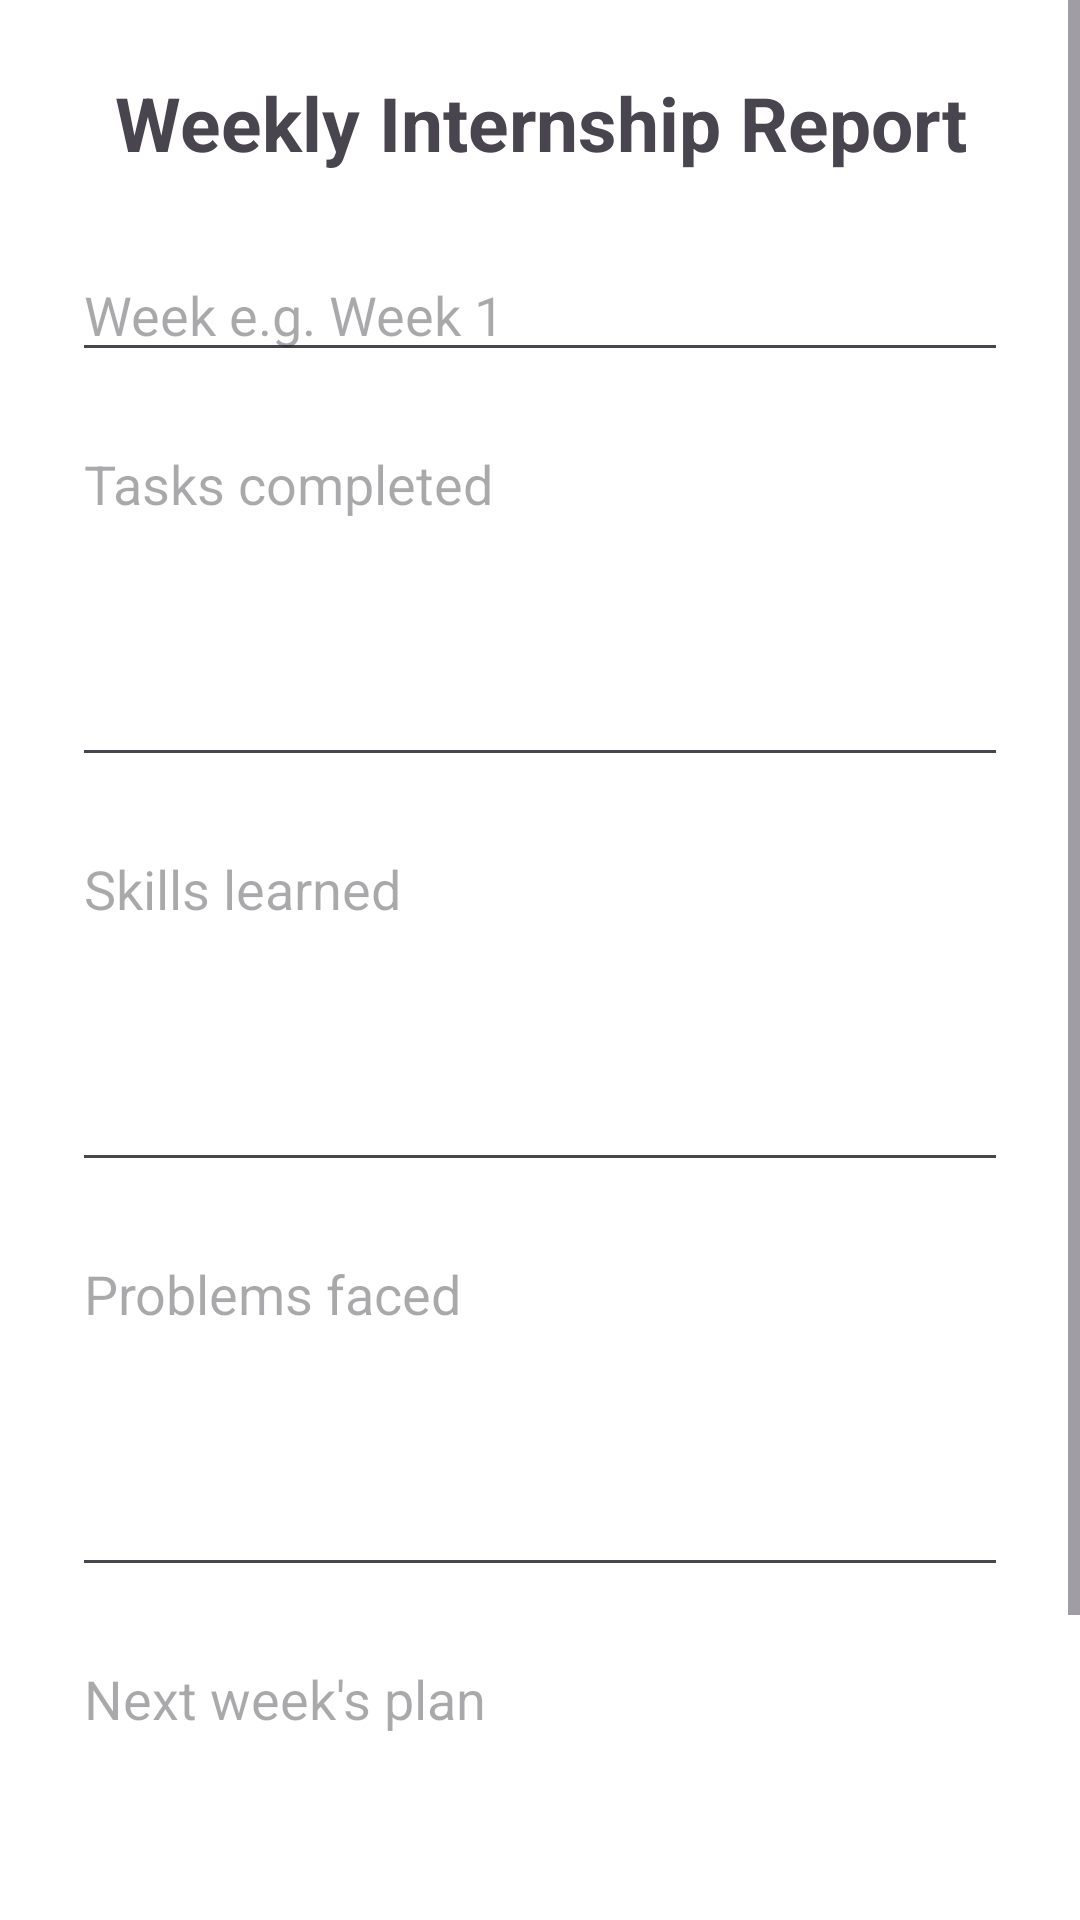

Reconstruct the res/layout file that produces this screen, plus the resources it refers to.
<!-- AndroidManifest.xml: application theme Theme.NTCInterns -->
<!-- res/layout/activity_weekly_report.xml -->
<?xml version="1.0" encoding="utf-8"?>
<ScrollView
    xmlns:android="http://schemas.android.com/apk/res/android"
    android:layout_width="match_parent"
    android:layout_height="match_parent">

    <LinearLayout
        android:layout_width="match_parent"
        android:layout_height="wrap_content"
        android:orientation="vertical"
        android:padding="24dp">

        <TextView
            android:layout_width="match_parent"
            android:layout_height="wrap_content"
            android:text="Weekly Internship Report"
            android:textSize="25sp"
            android:textStyle="bold"
            android:gravity="center"
            android:layout_marginBottom="25dp"/>

        <EditText
            android:id="@+id/weekInput"
            android:layout_width="match_parent"
            android:layout_height="wrap_content"
            android:hint="Week e.g. Week 1"
            android:layout_marginBottom="15dp"/>

        <EditText
            android:id="@+id/completedInput"
            android:layout_width="match_parent"
            android:layout_height="120dp"
            android:gravity="top"
            android:hint="Tasks completed"
            android:inputType="textMultiLine"
            android:layout_marginBottom="15dp"/>

        <EditText
            android:id="@+id/skillsInput"
            android:layout_width="match_parent"
            android:layout_height="120dp"
            android:gravity="top"
            android:hint="Skills learned"
            android:inputType="textMultiLine"
            android:layout_marginBottom="15dp"/>

        <EditText
            android:id="@+id/problemsInput"
            android:layout_width="match_parent"
            android:layout_height="120dp"
            android:gravity="top"
            android:hint="Problems faced"
            android:inputType="textMultiLine"
            android:layout_marginBottom="15dp"/>

        <EditText
            android:id="@+id/nextPlanInput"
            android:layout_width="match_parent"
            android:layout_height="120dp"
            android:gravity="top"
            android:hint="Next week's plan"
            android:inputType="textMultiLine"
            android:layout_marginBottom="25dp"/>

        <Button
            android:id="@+id/submitButton"
            android:layout_width="match_parent"
            android:layout_height="wrap_content"
            android:text="SUBMIT WEEKLY REPORT"/>

    </LinearLayout>

</ScrollView>
<!-- resources referenced by this layout -->
<resources>
  <style name="Theme.NTCInterns" parent="Theme.Material3.DayNight.NoActionBar">
  
          <item name="android:fontFamily">sans-serif</item>
  
          <item name="android:windowBackground">@color/background</item>
  
          <item name="android:statusBarColor">@color/ntc_navy</item>
  
          <item name="android:navigationBarColor">@color/white</item>
  
          <item name="android:windowLightStatusBar">false</item>
  
          <item name="colorPrimary">@color/ntc_navy</item>
  
          <item name="colorPrimaryContainer">@color/ntc_blue</item>
  
          <item name="colorSecondary">@color/ntc_blue</item>
  
      </style>
  <color name="background">#FFFFFF</color>
  <color name="ntc_navy">#17324D</color>
  <color name="white">#FFFFFF</color>
  <color name="ntc_blue">#245B8A</color>
</resources>
